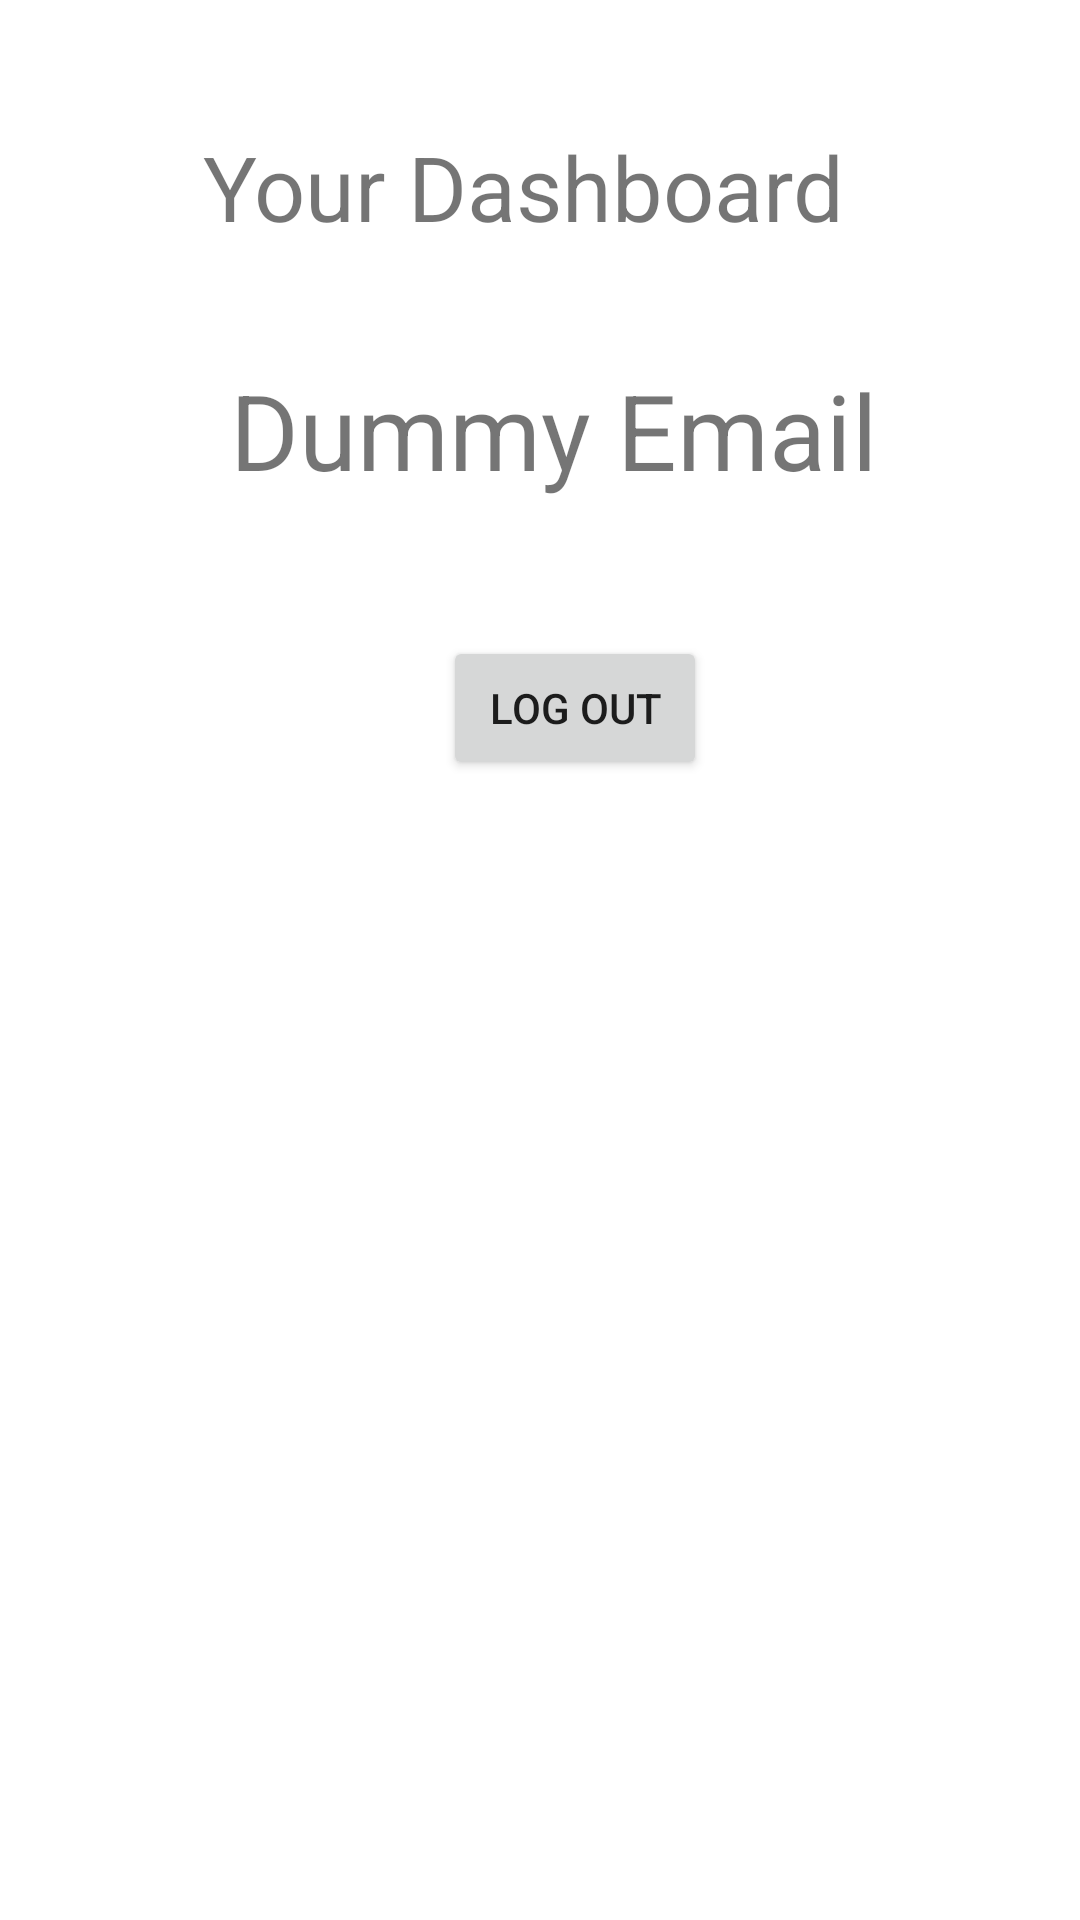

This screen was rendered from an Android layout file. Write that file and the resources it references.
<!-- AndroidManifest.xml: application theme Theme.EasyExchangeTest -->
<!-- res/layout/activity_dashboard.xml -->
<?xml version="1.0" encoding="utf-8"?>
<androidx.constraintlayout.widget.ConstraintLayout xmlns:android="http://schemas.android.com/apk/res/android"
    xmlns:app="http://schemas.android.com/apk/res-auto"
    xmlns:tools="http://schemas.android.com/tools"
    android:layout_width="match_parent"
    android:layout_height="match_parent"
    tools:context=".ActivityDashboard">

    <TextView
        android:id="@+id/email_tv"
        android:layout_width="wrap_content"
        android:layout_height="wrap_content"
        android:layout_marginStart="181dp"
        android:layout_marginTop="120dp"
        android:layout_marginEnd="172dp"
        android:text="Dummy Email"
        android:textSize="35sp"
        app:layout_constraintEnd_toEndOf="parent"
        app:layout_constraintStart_toStartOf="parent"
        app:layout_constraintTop_toTopOf="parent" />

    <TextView
        android:id="@+id/uid_tv"
        android:layout_width="wrap_content"
        android:layout_height="wrap_content"
        android:layout_marginStart="181dp"
        android:layout_marginTop="80dp"
        android:layout_marginEnd="172dp"
        android:layout_marginBottom="65dp"
        android:text="Dummy Id"
        android:textSize="25sp"
        app:layout_constraintBottom_toTopOf="@+id/logout_btn"
        app:layout_constraintEnd_toEndOf="parent"
        app:layout_constraintStart_toStartOf="parent"
        app:layout_constraintTop_toBottomOf="@+id/email_tv" />

    <Button
        android:id="@+id/logout_btn"
        android:layout_width="wrap_content"
        android:layout_height="wrap_content"
        android:layout_marginStart="168dp"
        android:layout_marginEnd="145dp"
        android:layout_marginBottom="380dp"
        android:text="LOG OUT"
        android:onClick="onLogout"
        app:layout_constraintBottom_toBottomOf="parent"
        app:layout_constraintEnd_toEndOf="parent"
        app:layout_constraintStart_toStartOf="parent" />

    <TextView
        android:id="@+id/textView"
        android:layout_width="wrap_content"
        android:layout_height="wrap_content"
        android:layout_marginStart="171dp"
        android:layout_marginTop="42dp"
        android:layout_marginEnd="182dp"
        android:text="Your Dashboard"
        android:textSize="30sp"
        app:layout_constraintEnd_toEndOf="parent"
        app:layout_constraintStart_toStartOf="parent"
        app:layout_constraintTop_toTopOf="parent" />
</androidx.constraintlayout.widget.ConstraintLayout>
<!-- resources referenced by this layout -->
<resources>
  <style name="Theme.EasyExchangeTest" parent="Theme.MaterialComponents.DayNight.DarkActionBar">
          
          <item name="colorPrimary">@color/purple_500</item>
          <item name="colorPrimaryVariant">@color/purple_700</item>
          <item name="colorOnPrimary">@color/white</item>
          
          <item name="colorSecondary">@color/teal_200</item>
          <item name="colorSecondaryVariant">@color/teal_700</item>
          <item name="colorOnSecondary">@color/black</item>
          
          <item name="android:statusBarColor" tools:targetApi="l">?attr/colorPrimaryVariant</item>
          
      </style>
  <!-- not gathered from this repository: default colours our renderer supplied (Android Studio template values) -->
  <color name="purple_500">#FF6200EE</color>
  <color name="purple_700">#FF3700B3</color>
  <color name="teal_200">#FF03DAC5</color>
  <color name="teal_700">#FF018786</color>
  <color name="black">#FF000000</color>
  <color name="white">#FFFFFFFF</color>
</resources>
